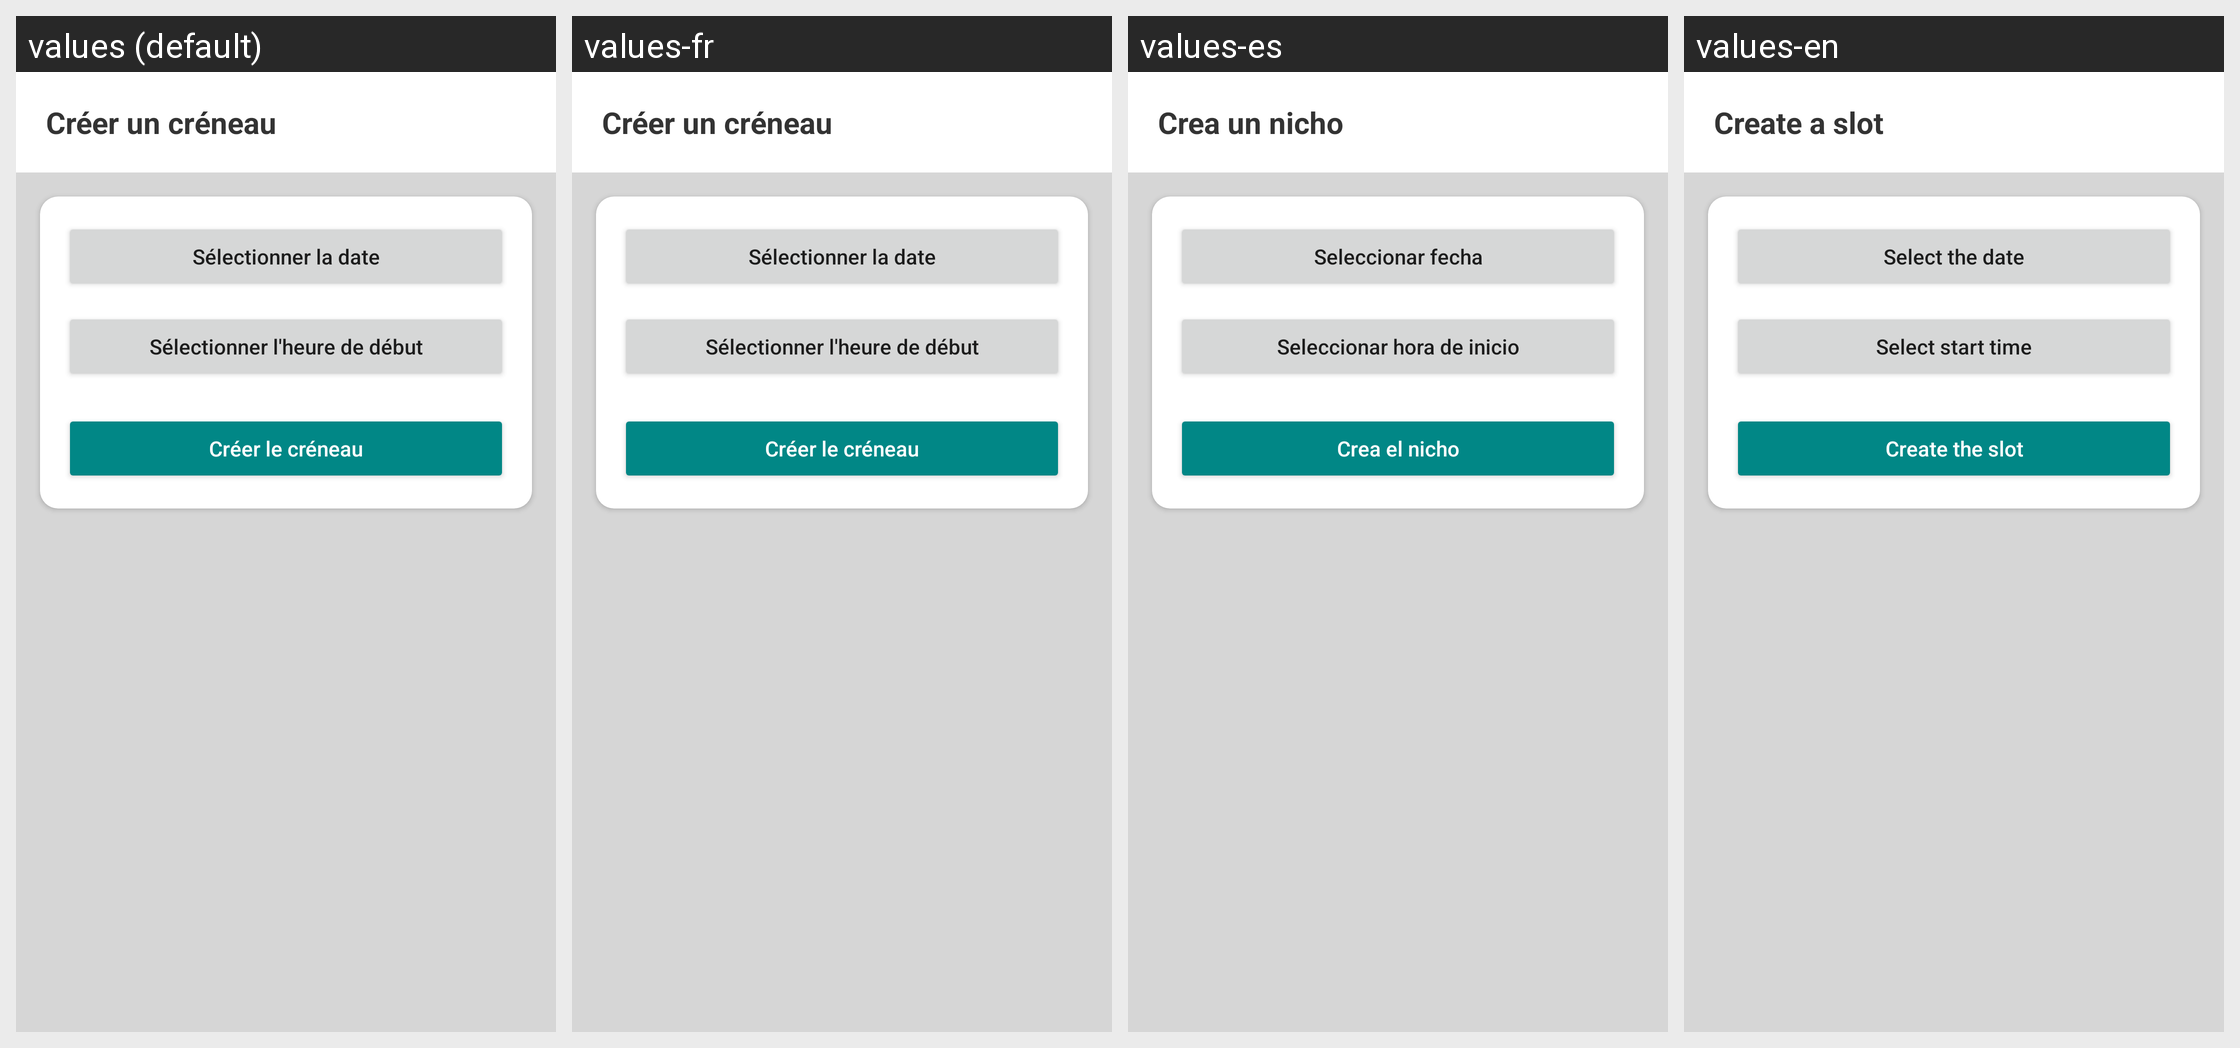

For this localized Android screen grid, give each drawn string resource with its value in every locale shown.
Android screen res/layout/fragment_ajouter_time_slot.xml rendered under 4 locales, left to right: values (default), values-fr, values-es, values-en. Device: Nexus 5 (rendered at 1080×1920; each locale shown at half size, 540×960, under a caption strip naming it); theme Theme.TP2b.
Strings drawn on this screen, with the default value and each locale's value (text and hints the layout hard-codes, and strings that could not be matched under every locale, appear in the picture but are not listed):

cr_er_un_cr_neau
  values: Créer un créneau
  values-fr: Créer un créneau
  values-es: Crea un nicho
  values-en: Create a slot

s_lectionner_la_date
  values: Sélectionner la date
  values-fr: Sélectionner la date
  values-es: Seleccionar fecha
  values-en: Select the date

s_lectionner_l_heure_de_d_but
  values: Sélectionner l'heure de début
  values-fr: Sélectionner l'heure de début
  values-es: Seleccionar hora de inicio
  values-en: Select start time

cr_er_le_cr_neau
  values: Créer le créneau
  values-fr: Créer le créneau
  values-es: Crea el nicho
  values-en: Create the slot
